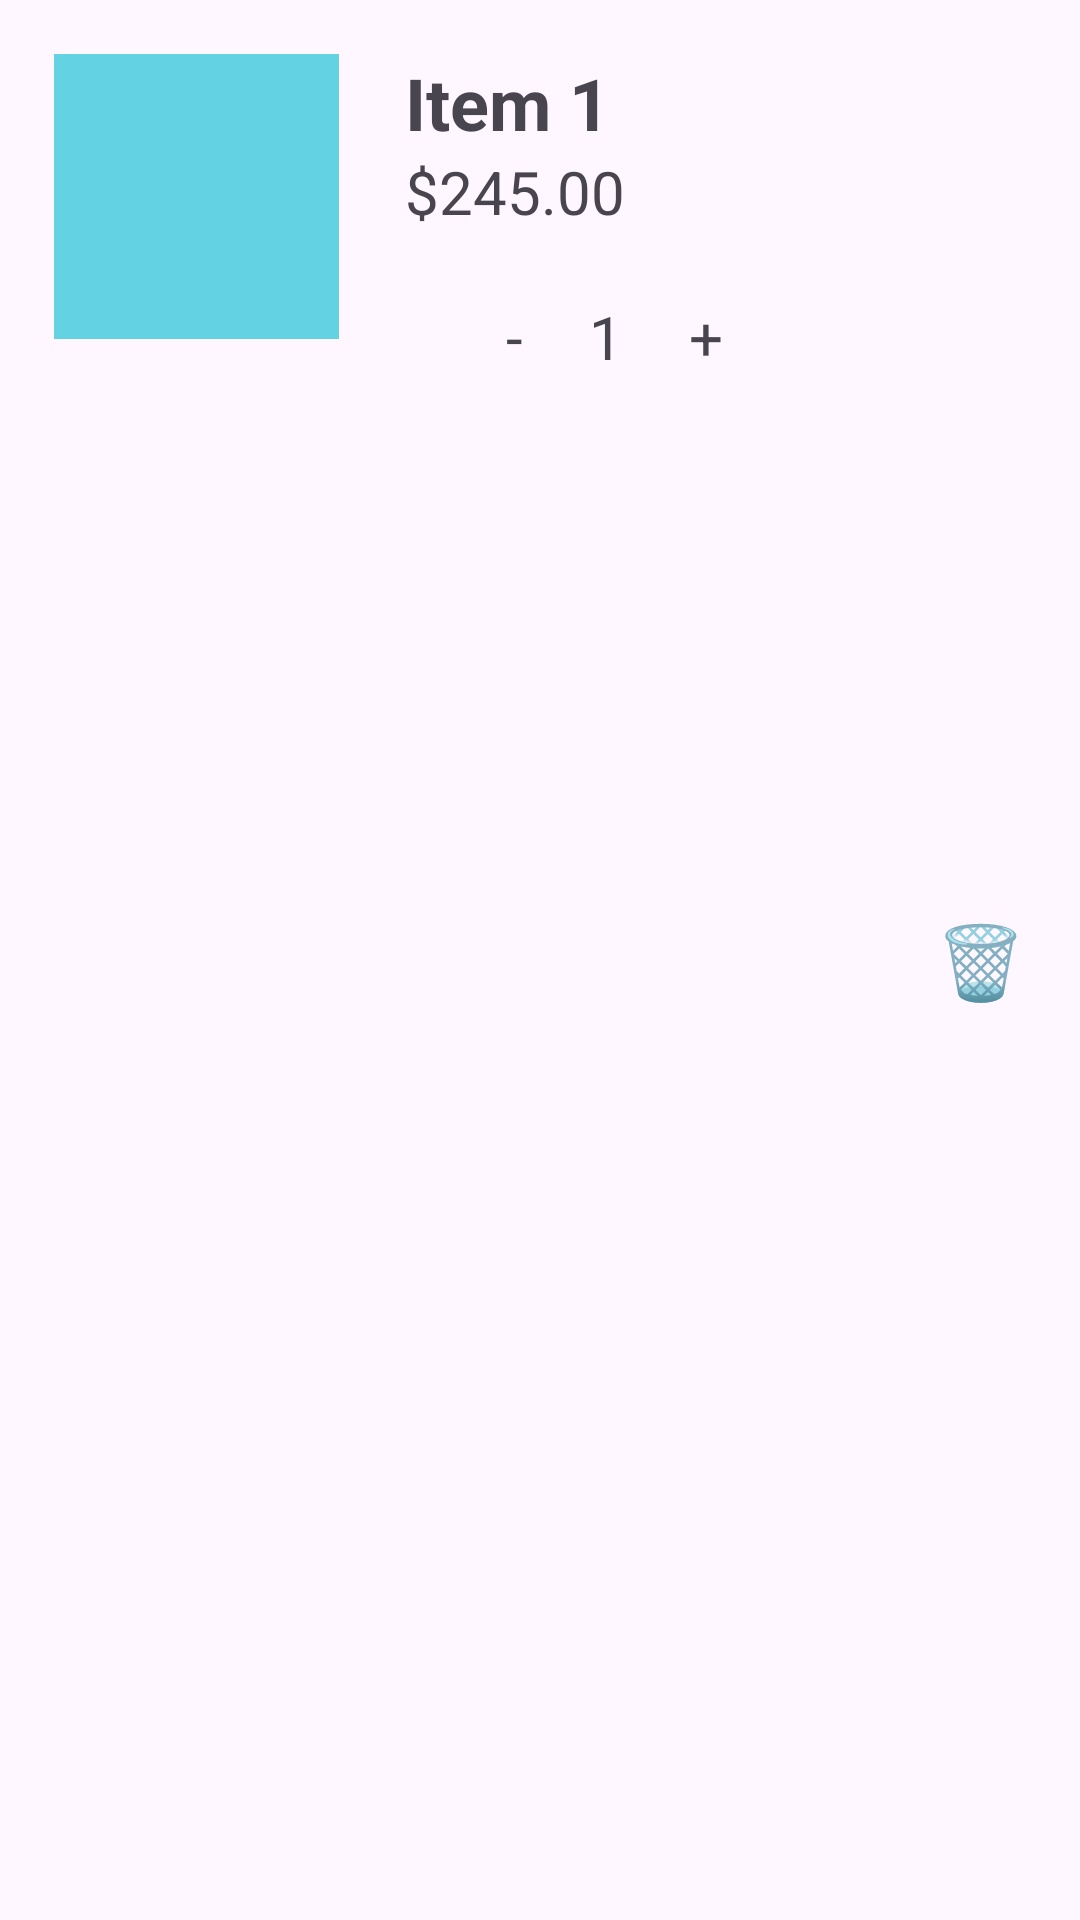

This screen was rendered from an Android layout file. Write that file and the resources it references.
<!-- AndroidManifest.xml: application theme Theme.LogInandCheckout -->
<!-- res/layout/cart_item.xml -->
<?xml version="1.0" encoding="utf-8"?>
<LinearLayout xmlns:android="http://schemas.android.com/apk/res/android"
    android:layout_width="match_parent"
    android:layout_height="wrap_content"
    android:orientation="horizontal"
    android:background="@drawable/rounded_box"
    android:padding="18dp"
    android:layout_marginTop="18dp">

    <View
        android:layout_width="95dp"
        android:layout_height="95dp"
        android:background="#63D2E3"/>

    <LinearLayout
        android:layout_width="0dp"
        android:layout_height="wrap_content"
        android:layout_weight="1"
        android:orientation="vertical"
        android:layout_marginStart="22dp">

        <TextView
            android:text="Item 1"
            android:textSize="24sp"
            android:textStyle="bold"
            android:layout_width="wrap_content"
            android:layout_height="wrap_content"/>

        <TextView
            android:text="$245.00"
            android:textSize="20sp"
            android:layout_width="wrap_content"
            android:layout_height="wrap_content"/>

        <LinearLayout
            android:layout_width="140dp"
            android:layout_height="42dp"
            android:layout_marginTop="14dp"
            android:gravity="center"
            android:orientation="horizontal"
            android:background="@drawable/rounded_box">

            <TextView
                android:text="-"
                android:textSize="20sp"
                android:layout_marginEnd="22dp"
                android:layout_width="wrap_content"
                android:layout_height="wrap_content"/>

            <TextView
                android:text="1"
                android:textSize="20sp"
                android:layout_marginEnd="22dp"
                android:layout_width="wrap_content"
                android:layout_height="wrap_content"/>

            <TextView
                android:text="+"
                android:textSize="20sp"
                android:layout_width="wrap_content"
                android:layout_height="wrap_content"/>

        </LinearLayout>

    </LinearLayout>

    <TextView
        android:text="🗑"
        android:textSize="24sp"
        android:layout_gravity="center_vertical"
        android:layout_width="wrap_content"
        android:layout_height="wrap_content"/>

</LinearLayout>
<!-- resources referenced by this layout -->
<resources>
  <style name="Theme.LogInandCheckout" parent="Theme.Material3.DayNight.NoActionBar">
          <item name="colorPrimary">#004E64</item>
      </style>
</resources>
